Labelled photos from "MahJongTrainDataSet", an image-classification folder in likesm0887/MahJongTrainDataSet. The possible labels are: bamboo eight tile, bamboo five tile, characters eight tile, characters five tile, characters four tile, characters nine tile, characters one tile, characters seven tile, characters six tile, characters three tile, characters two tile, circle eight tile, circle five tile, circle four tile, circle nine tile, circle one tile, circle seven tile, circle six tile, circle three tile, circle two tile, east wind tile, green dragon tile, north wind tile, red dragon tile, west wind tile, white dragon tile.

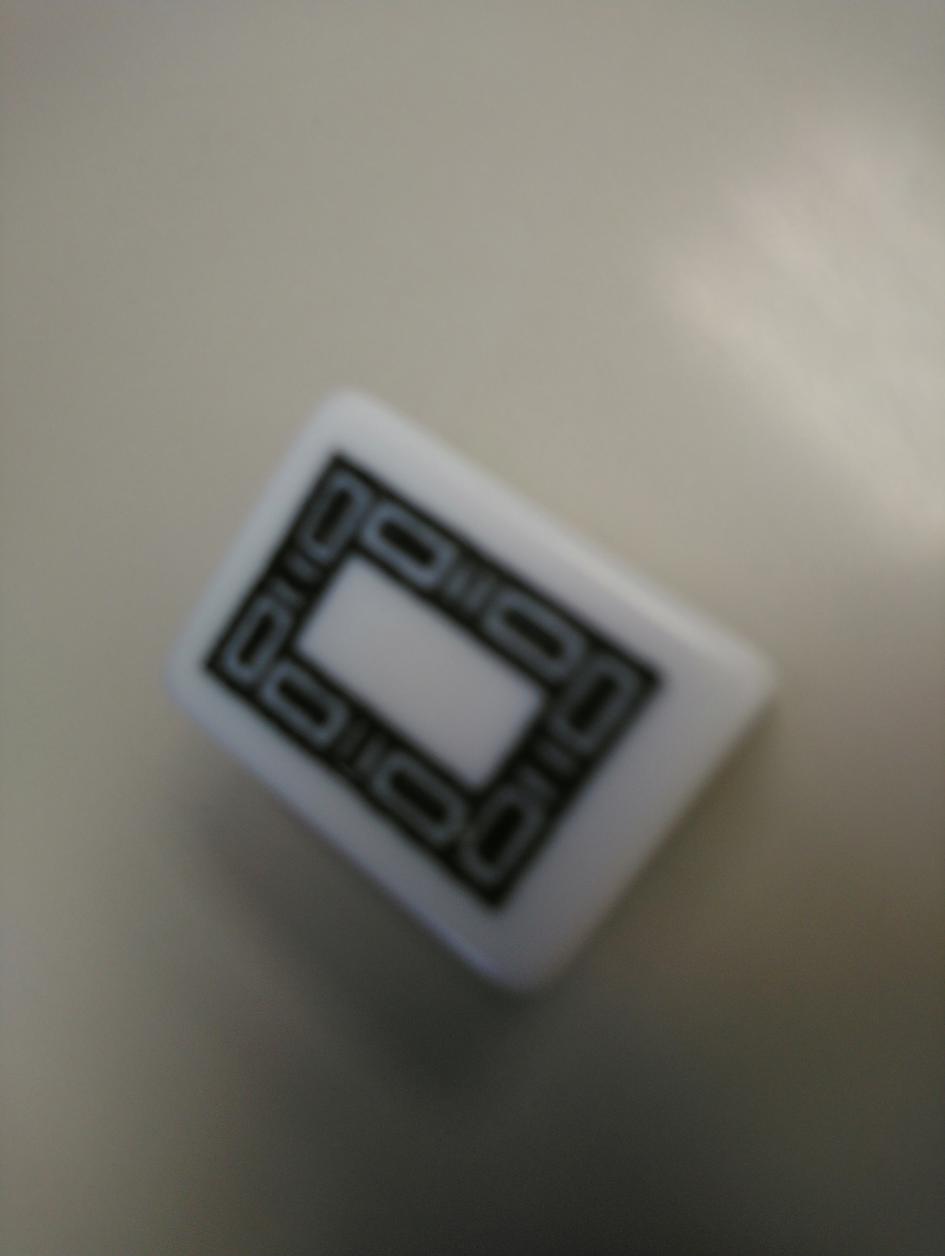
Label: white dragon tile

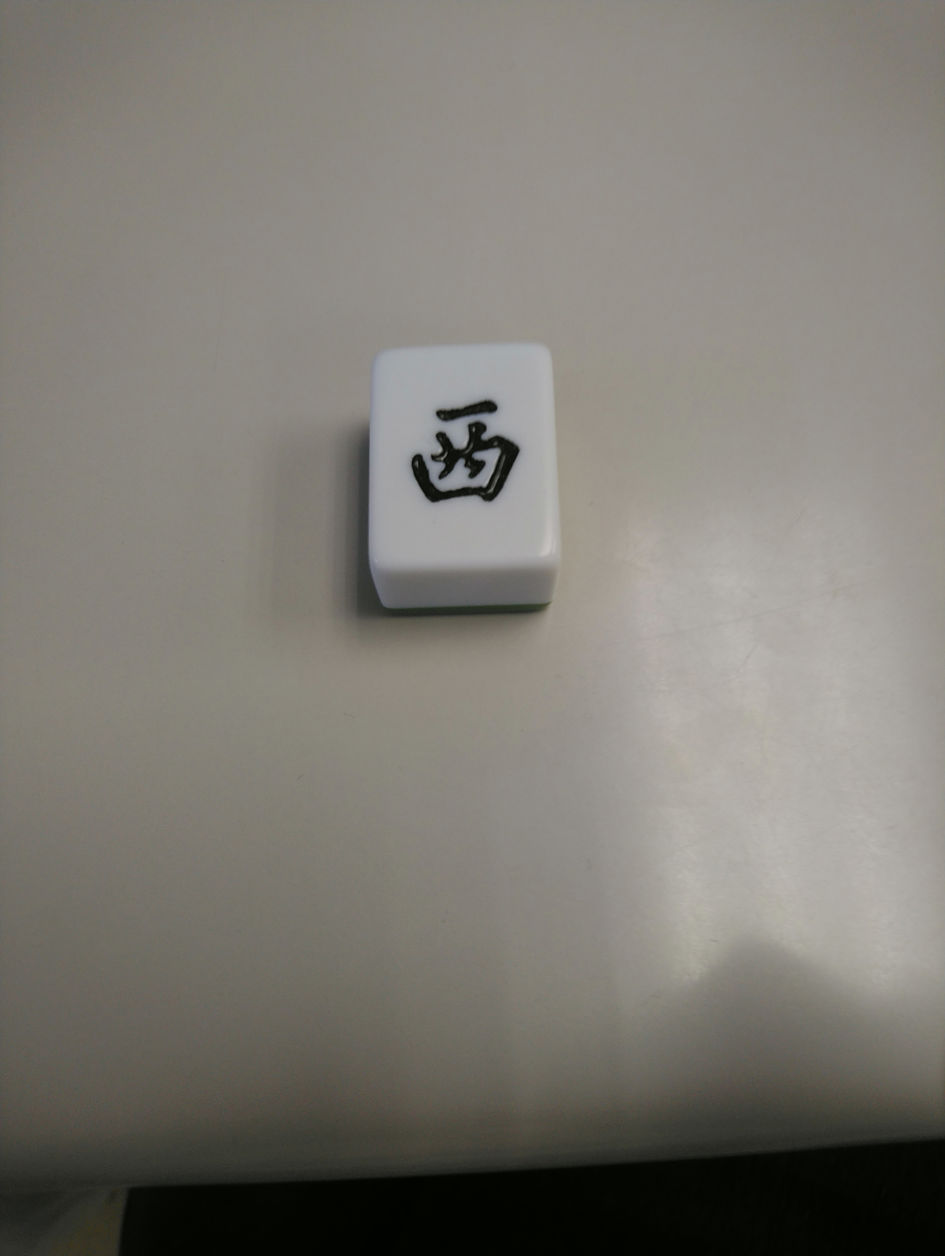
Label: west wind tile

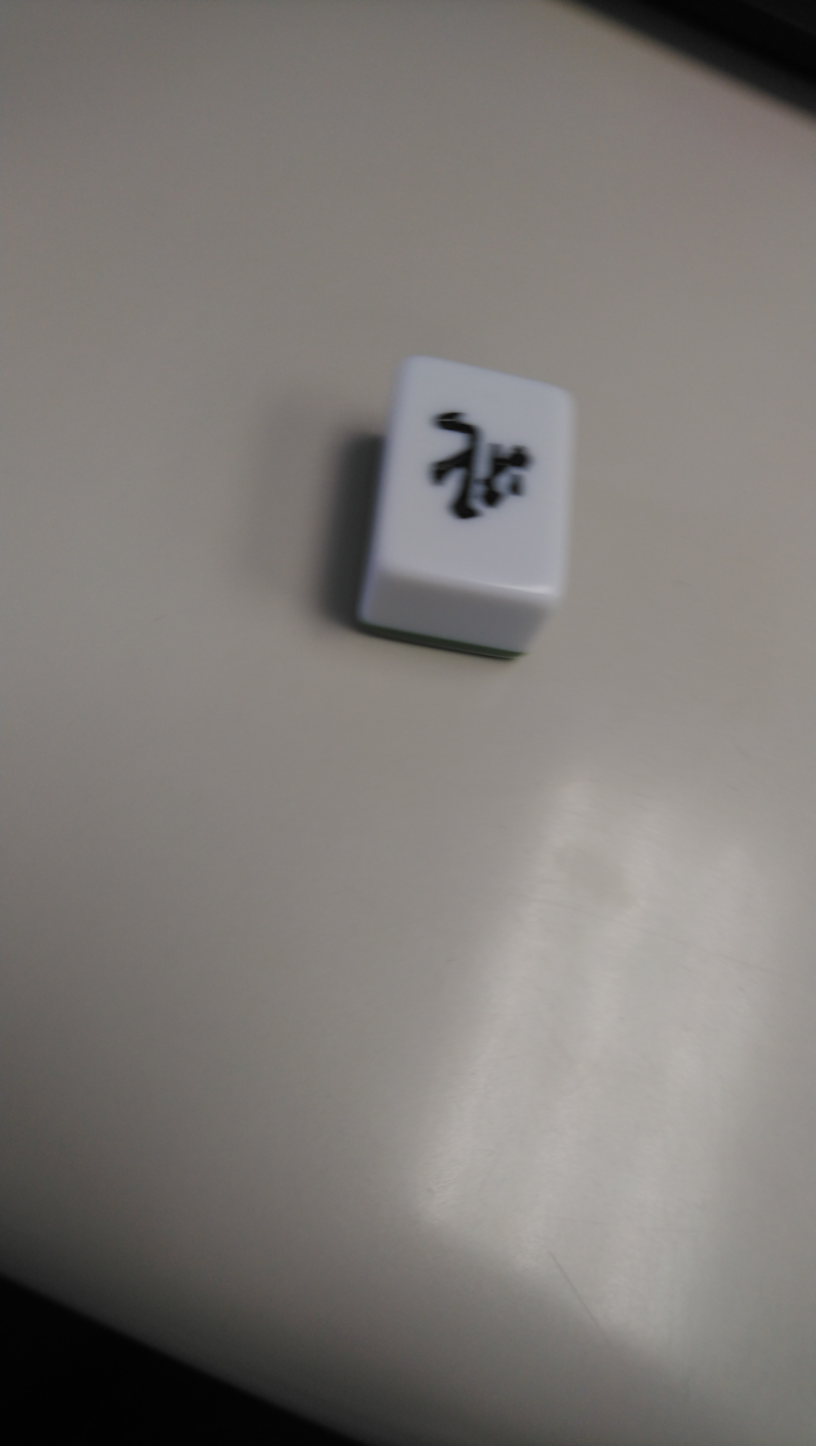
Label: north wind tile

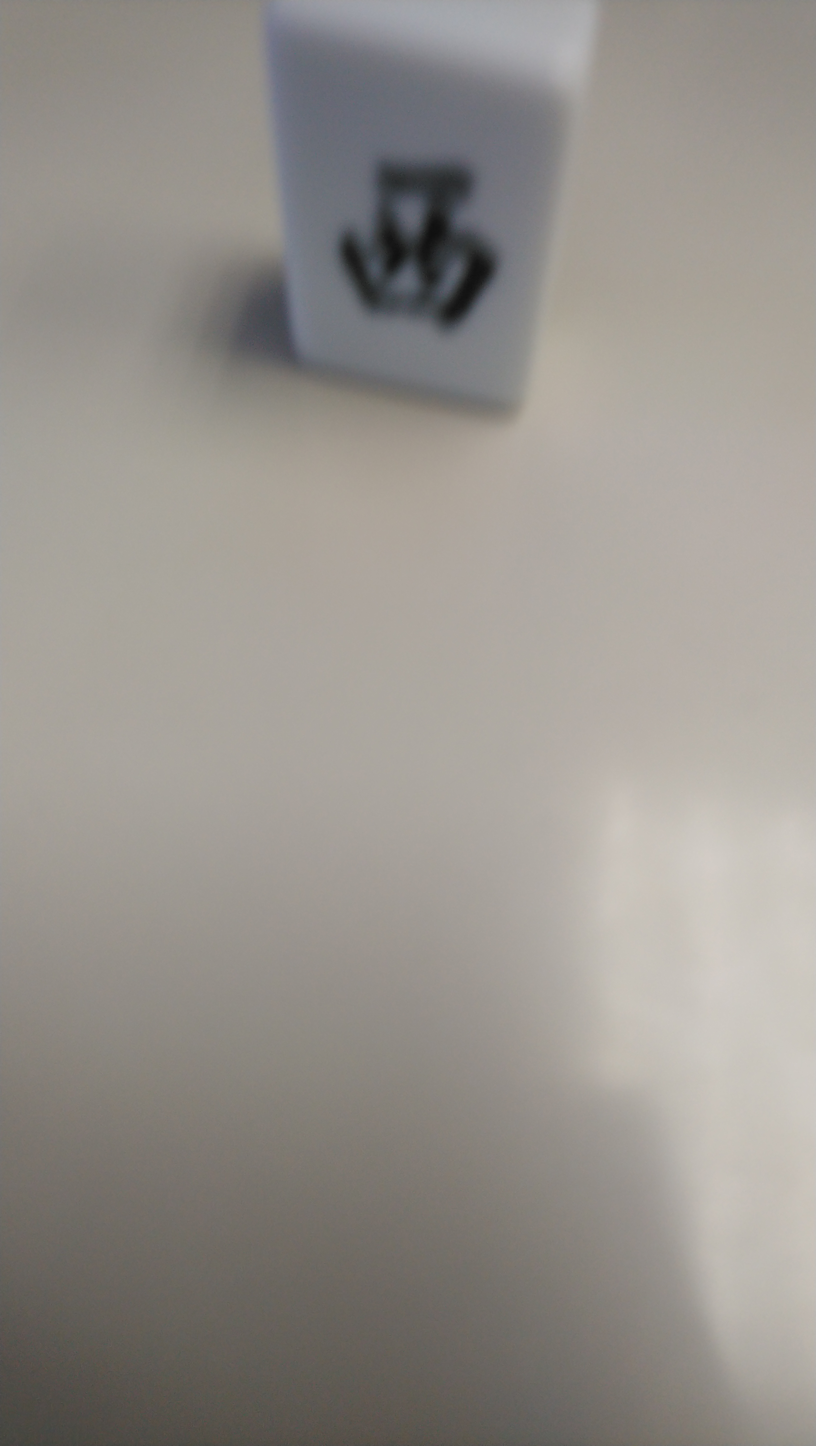
Label: east wind tile

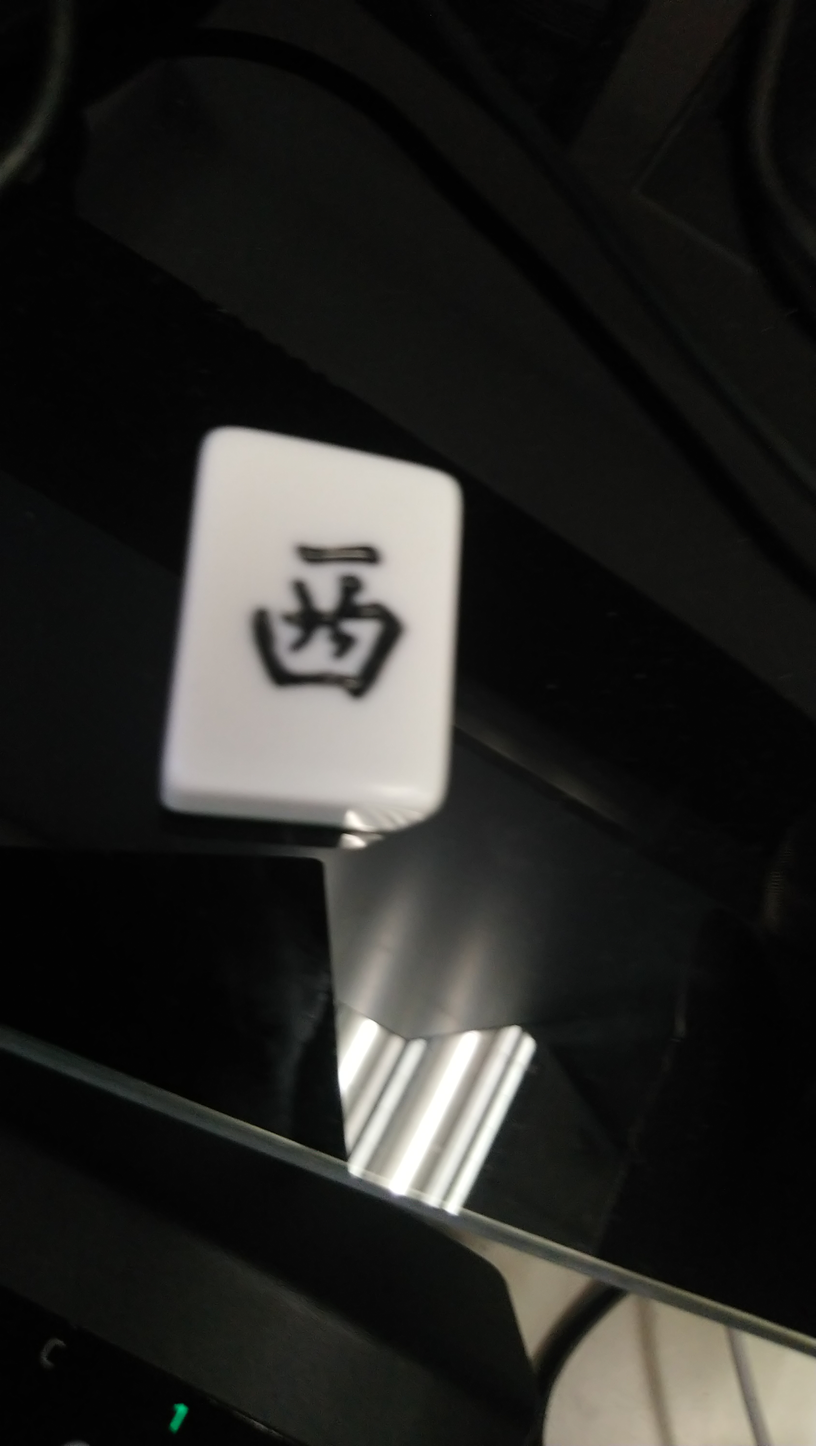
Label: east wind tile

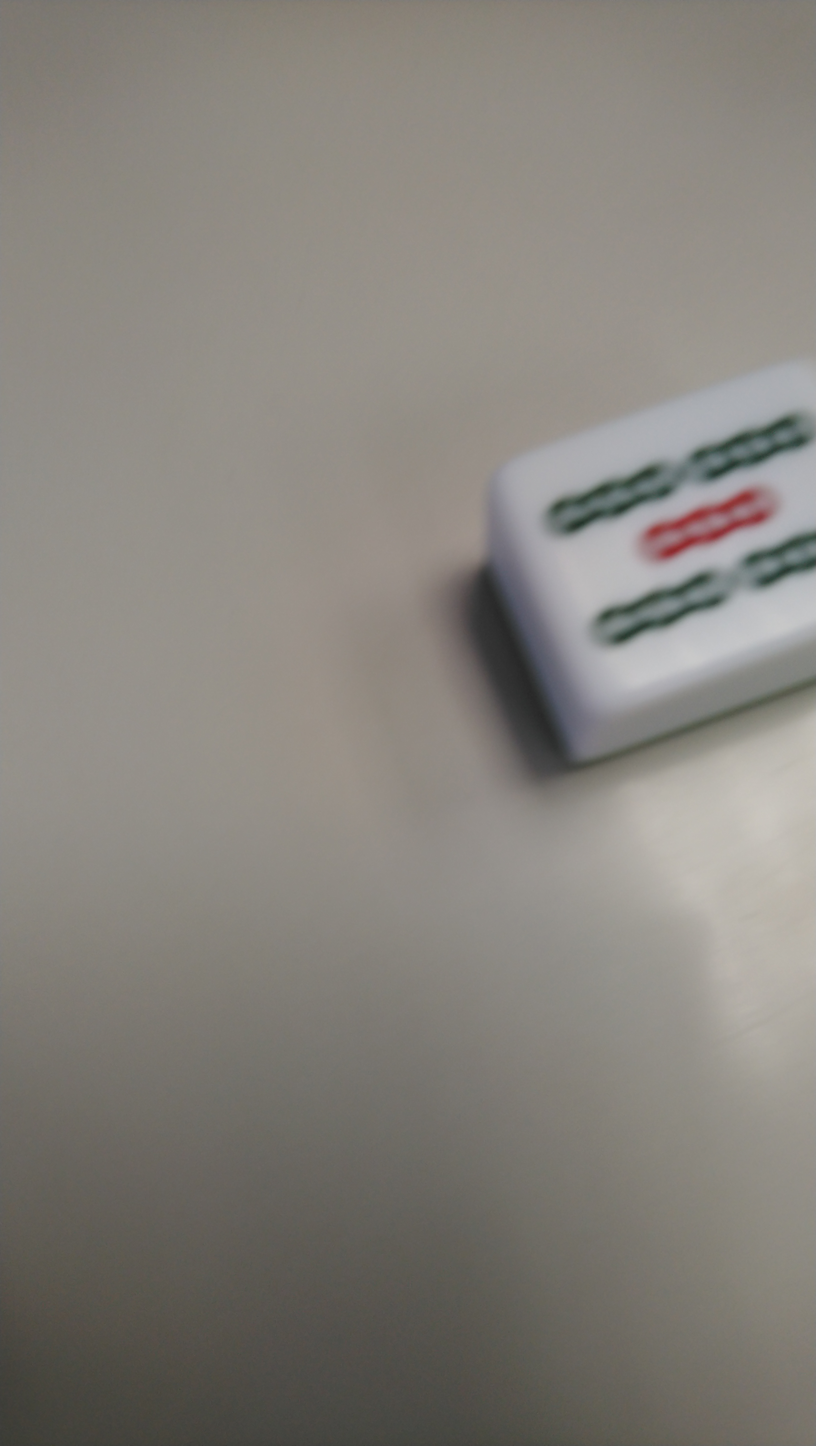
Label: bamboo five tile
